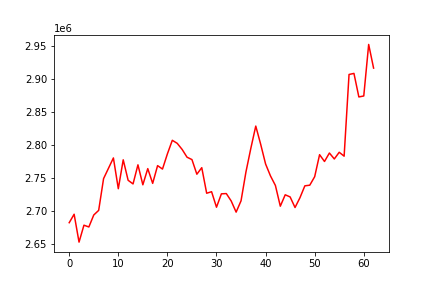

The table this chart was drawn from, first rows:
, date, assets
0, 0, 2682240
1, 20191007, 2695055
2, 20191008, 2652832
3, 20191009, 2678461
4, 20191010, 2675771
5, 20191011, 2693904
6, 20191014, 2700918
7, 20191015, 2749052
8, 20191016, 2764682
9, 20191017, 2780311
10, 20191018, 2733702
11, 20191021, 2777481
12, 20191022, 2746486
13, 20191023, 2740949
14, 20191024, 2769892
15, 20191025, 2739643
16, 20191028, 2764137
17, 20191029, 2741789
18, 20191030, 2768663
19, 20191031, 2763484
20, 20191101, 2786470
21, 20191104, 2807030
22, 20191105, 2802442
23, 20191106, 2793204
24, 20191107, 2781431
25, 20191108, 2777823
26, 20191111, 2755693
27, 20191112, 2765568
28, 20191113, 2726859
29, 20191114, 2729176
30, 20191115, 2705677
31, 20191118, 2725957
32, 20191119, 2726361
33, 20191120, 2715071
34, 20191121, 2698243
35, 20191122, 2715366
36, 20191125, 2759098
37, 20191126, 2795023
38, 20191127, 2828569
39, 20191129, 2801027
40, 20191202, 2771167
41, 20191203, 2753064
42, 20191204, 2738647
43, 20191205, 2707217
44, 20191206, 2724511
45, 20191209, 2721260
46, 20191210, 2705242
47, 20191211, 2720032
48, 20191212, 2738088
49, 20191213, 2739036
50, 20191216, 2751898
51, 20191217, 2785257
52, 20191218, 2774946
53, 20191219, 2787776
54, 20191220, 2778787
55, 20191223, 2788896
56, 20191224, 2783002
57, 20191226, 2906734
58, 20191227, 2908335
59, 20191230, 2872706
... 3 more rows
